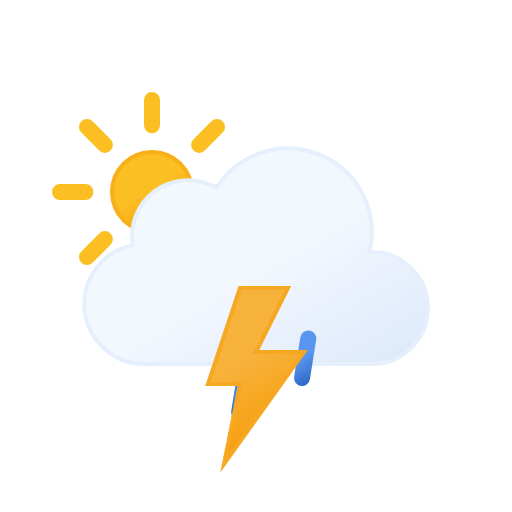
t = 0.00 s
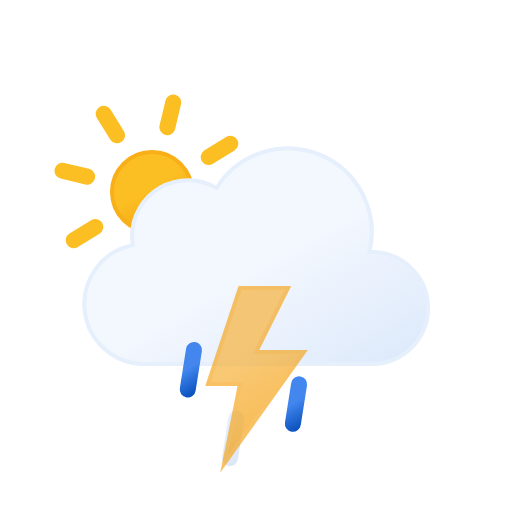
t = 1.67 s
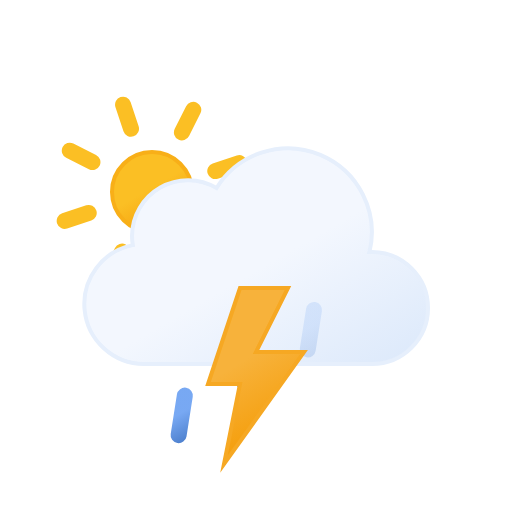
t = 3.33 s
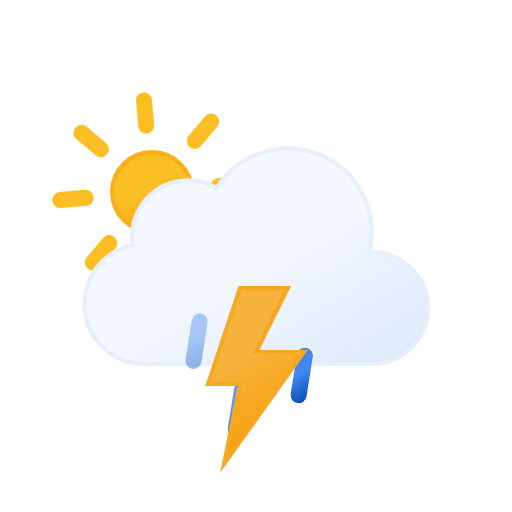
t = 5.00 s
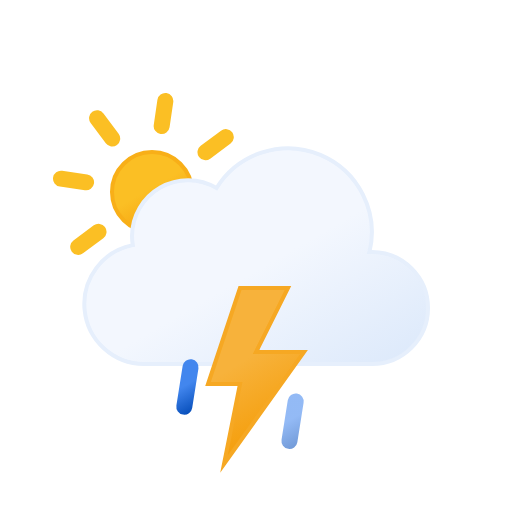
t = 6.67 s
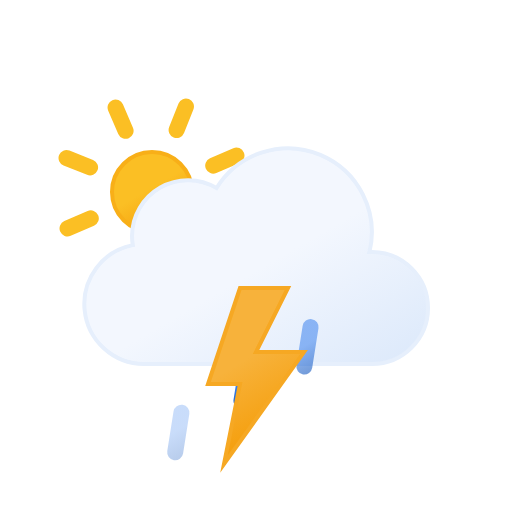
t = 8.33 s

The animated SVG that drew these frames (rendered in a browser with its animation timeline set to each time). Animation: 8 SMIL elements (animate=4,animateTransform=4); frames cover the first 8.33 s, repeats indefinitely.

<svg
    xmlns="http://www.w3.org/2000/svg"
    xmlns:xlink="http://www.w3.org/1999/xlink"
    viewBox="0 0 64 64"
>
    <defs>
        <linearGradient
            id="a"
            x1="16.5"
            y1="19.67"
            x2="21.5"
            y2="28.33"
            gradientUnits="userSpaceOnUse"
        >
            <stop offset="0" stop-color="#fbbf24" />
            <stop offset="0.45" stop-color="#fbbf24" />
            <stop offset="1" stop-color="#f59e0b" />
        </linearGradient>
        <linearGradient
            id="b"
            x1="22.56"
            y1="21.96"
            x2="39.2"
            y2="50.8"
            gradientUnits="userSpaceOnUse"
        >
            <stop offset="0" stop-color="#f3f7fe" />
            <stop offset="0.45" stop-color="#f3f7fe" />
            <stop offset="1" stop-color="#deeafb" />
        </linearGradient>
        <linearGradient
            id="c"
            x1="22.53"
            y1="42.95"
            x2="25.47"
            y2="48.05"
            gradientUnits="userSpaceOnUse"
        >
            <stop offset="0" stop-color="#4286ee" />
            <stop offset="0.45" stop-color="#4286ee" />
            <stop offset="1" stop-color="#0950bc" />
        </linearGradient>
        <linearGradient
            id="d"
            x1="29.53"
            y1="42.95"
            x2="32.47"
            y2="48.05"
            xlink:href="#c"
        />
        <linearGradient
            id="e"
            x1="36.53"
            y1="42.95"
            x2="39.47"
            y2="48.05"
            xlink:href="#c"
        />
        <linearGradient
            id="f"
            x1="26.74"
            y1="37.88"
            x2="35.76"
            y2="53.52"
            gradientUnits="userSpaceOnUse"
        >
            <stop offset="0" stop-color="#f7b23b" />
            <stop offset="0.45" stop-color="#f7b23b" />
            <stop offset="1" stop-color="#f59e0b" />
        </linearGradient>
    </defs>
    <circle
        cx="19"
        cy="24"
        r="5"
        stroke="#f8af18"
        stroke-miterlimit="10"
        stroke-width="0.5"
        fill="url(#a)"
    />
    <path
        d="M19,15.67V12.5m0,23V32.33m5.89-14.22,2.24-2.24M10.87,32.13l2.24-2.24m0-11.78-2.24-2.24M27.13,32.13l-2.24-2.24M7.5,24h3.17M30.5,24H27.33"
        fill="none"
        stroke="#fbbf24"
        stroke-linecap="round"
        stroke-miterlimit="10"
        stroke-width="2"
    >
        <animateTransform
            attributeName="transform"
            type="rotate"
            values="0 19 24; 360 19 24"
            dur="45s"
            repeatCount="indefinite"
        />
    </path>
    <path
        d="M46.5,31.5l-.32,0a10.49,10.49,0,0,0-19.11-8,7,7,0,0,0-10.57,6,7.21,7.21,0,0,0,.1,1.14A7.5,7.5,0,0,0,18,45.5a4.19,4.19,0,0,0,.5,0v0h28a7,7,0,0,0,0-14Z"
        stroke="#e6effc"
        stroke-miterlimit="10"
        stroke-width="0.5"
        fill="url(#b)"
    />
    <line
        x1="24.39"
        y1="43.03"
        x2="23.61"
        y2="47.97"
        fill="none"
        stroke-linecap="round"
        stroke-miterlimit="10"
        stroke-width="2"
        stroke="url(#c)"
    >
        <animateTransform
            attributeName="transform"
            type="translate"
            values="1 -5; -2 10"
            dur="0.7s"
            repeatCount="indefinite"
        />
        <animate
            attributeName="opacity"
            values="0;1;1;0"
            dur="0.7s"
            repeatCount="indefinite"
        />
    </line>
    <line
        x1="31.39"
        y1="43.03"
        x2="30.61"
        y2="47.97"
        fill="none"
        stroke-linecap="round"
        stroke-miterlimit="10"
        stroke-width="2"
        stroke="url(#d)"
    >
        <animateTransform
            attributeName="transform"
            begin="-0.4s"
            type="translate"
            values="1 -5; -2 10"
            dur="0.7s"
            repeatCount="indefinite"
        />
        <animate
            attributeName="opacity"
            begin="-0.4s"
            values="0;1;1;0"
            dur="0.7s"
            repeatCount="indefinite"
        />
    </line>
    <line
        x1="38.39"
        y1="43.03"
        x2="37.61"
        y2="47.97"
        fill="none"
        stroke-linecap="round"
        stroke-miterlimit="10"
        stroke-width="2"
        stroke="url(#e)"
    >
        <animateTransform
            attributeName="transform"
            begin="-0.2s"
            type="translate"
            values="1 -5; -2 10"
            dur="0.7s"
            repeatCount="indefinite"
        />
        <animate
            attributeName="opacity"
            begin="-0.2s"
            values="0;1;1;0"
            dur="0.7s"
            repeatCount="indefinite"
        />
    </line>
    <polygon
        points="30 36 26 48 30 48 28 58 38 44 32 44 36 36 30 36"
        stroke="#f6a823"
        stroke-miterlimit="10"
        stroke-width="0.5"
        fill="url(#f)"
    >
        <animate
            attributeName="opacity"
            values="1; 1; 1; 1; 1; 1; 0.1; 1; 0.1; 1; 1; 0.1; 1; 0.1; 1"
            dur="2s"
            repeatCount="indefinite"
        />
    </polygon>
</svg>
